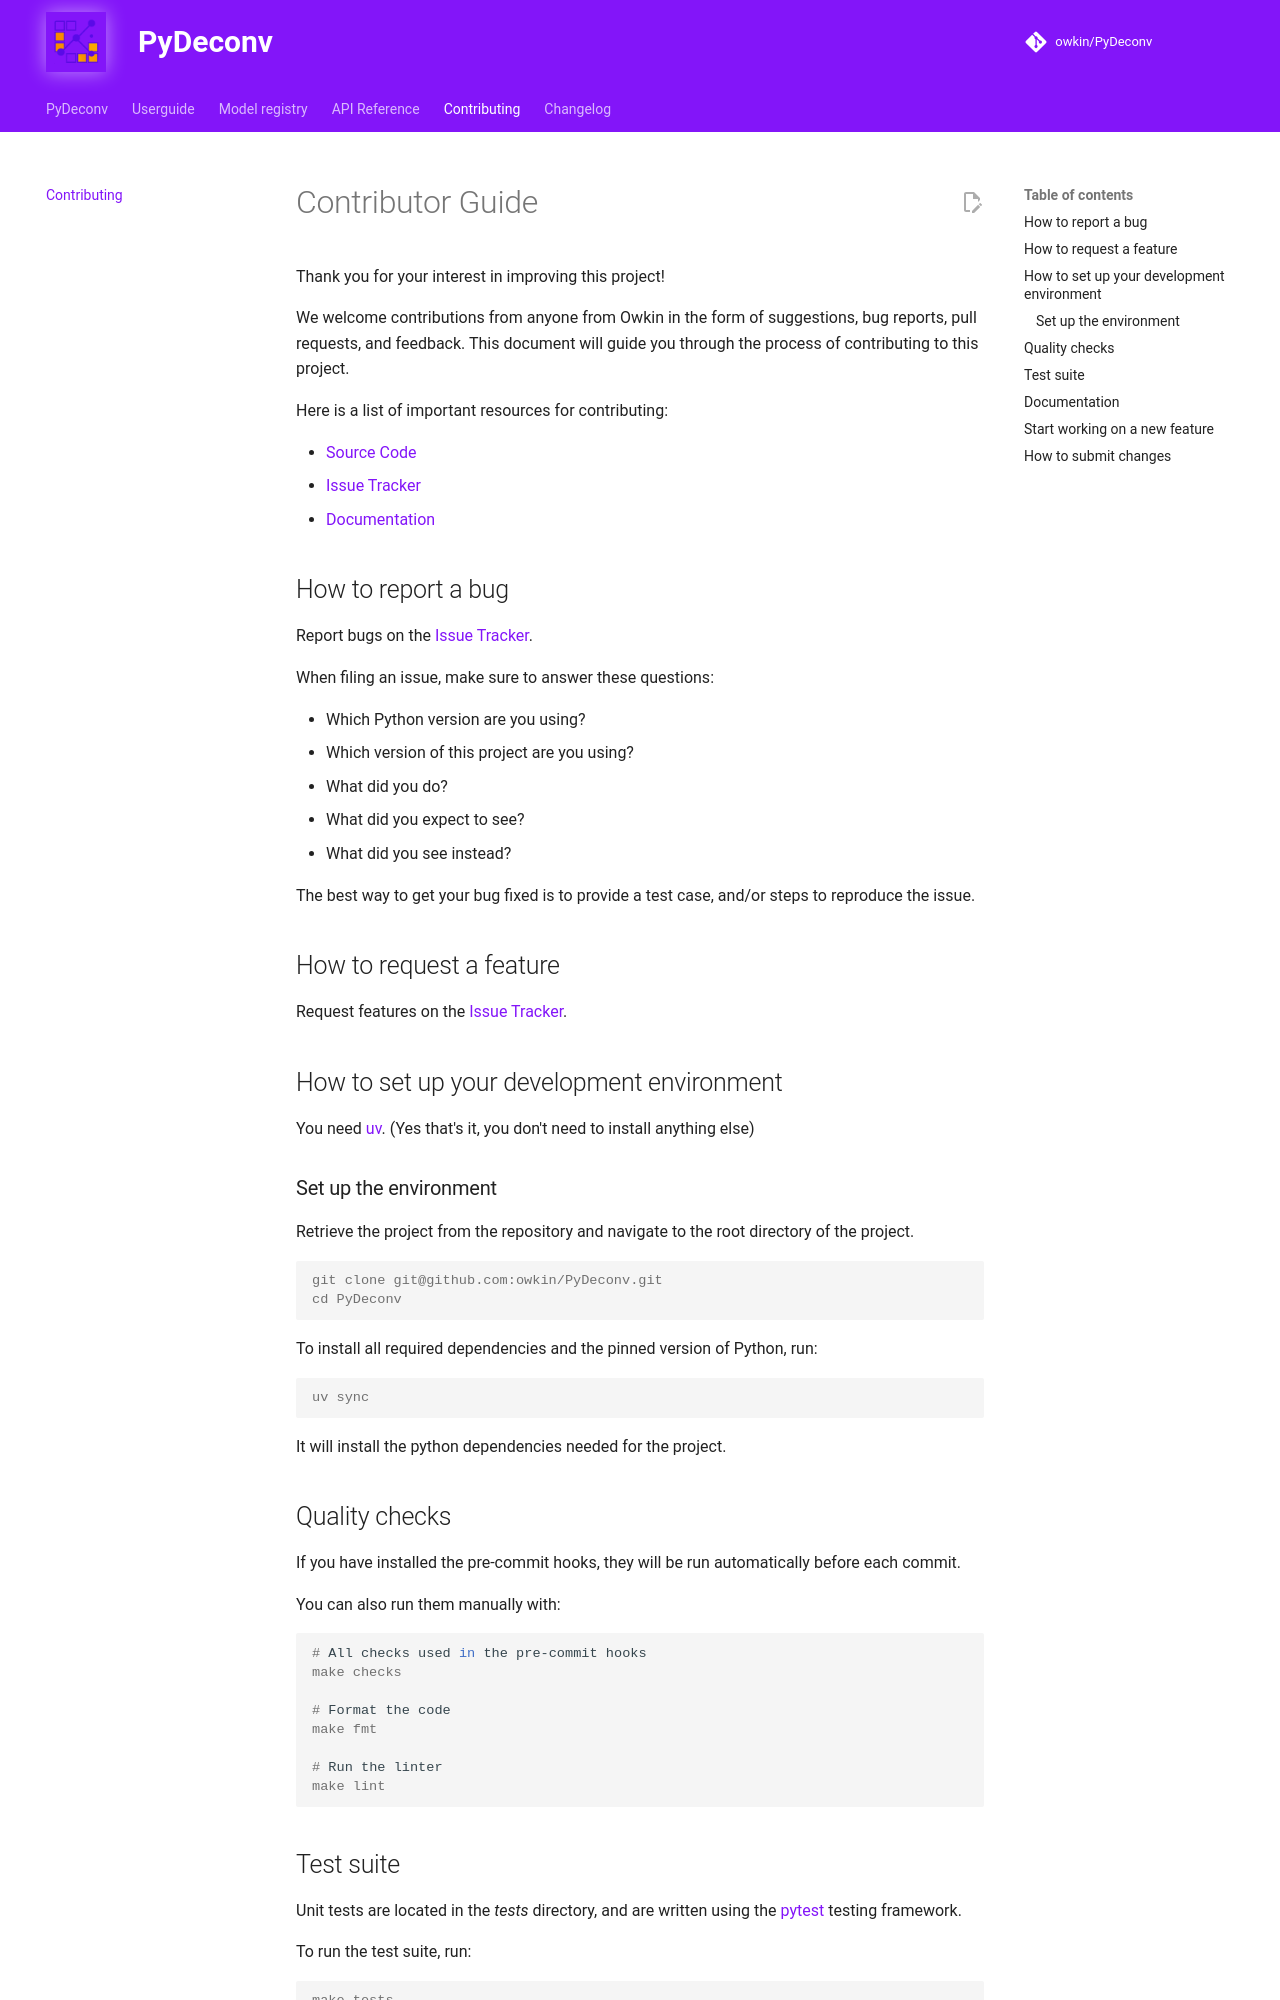

repository: owkin/PyDeconv · page: contributing/index.html · generator: mkdocs

# Contributor Guide

Thank you for your interest in improving this project!

We welcome contributions from anyone from Owkin in the form of suggestions, bug reports, pull requests, and feedback. This document will guide you through the process of contributing to this project.

Here is a list of important resources for contributing:

- [Source Code]
- [Issue Tracker]
- [Documentation]

## How to report a bug

Report bugs on the [Issue Tracker].

When filing an issue, make sure to answer these questions:

- Which Python version are you using?
- Which version of this project are you using?
- What did you do?
- What did you expect to see?
- What did you see instead?

The best way to get your bug fixed is to provide a test case,
and/or steps to reproduce the issue.

## How to request a feature

Request features on the [Issue Tracker].

## How to set up your development environment

You need [uv]. (Yes that's it, you don't need to install anything else)

### Set up the environment

Retrieve the project from the repository and navigate to the root directory of the project.

```console
git clone git@github.com:owkin/PyDeconv.git
cd PyDeconv
```

To install all required dependencies and the pinned version of Python, run:

```console
uv sync
```

It will install the python dependencies needed for the project.

## Quality checks

If you have installed the pre-commit hooks, they will be run automatically before each commit.

You can also run them manually with:

```console
# All checks used in the pre-commit hooks
make checks

# Format the code
make fmt

# Run the linter
make lint
```

## Test suite

Unit tests are located in the _tests_ directory,
and are written using the [pytest] testing framework.

To run the test suite, run:

```console
make tests
```

## Documentation

The documentation is written using [mkdocs-material].

To serve the documentation locally, run:

```console
make docs-serve
```

To build the documentation, run:

```console
make docs-build
```
